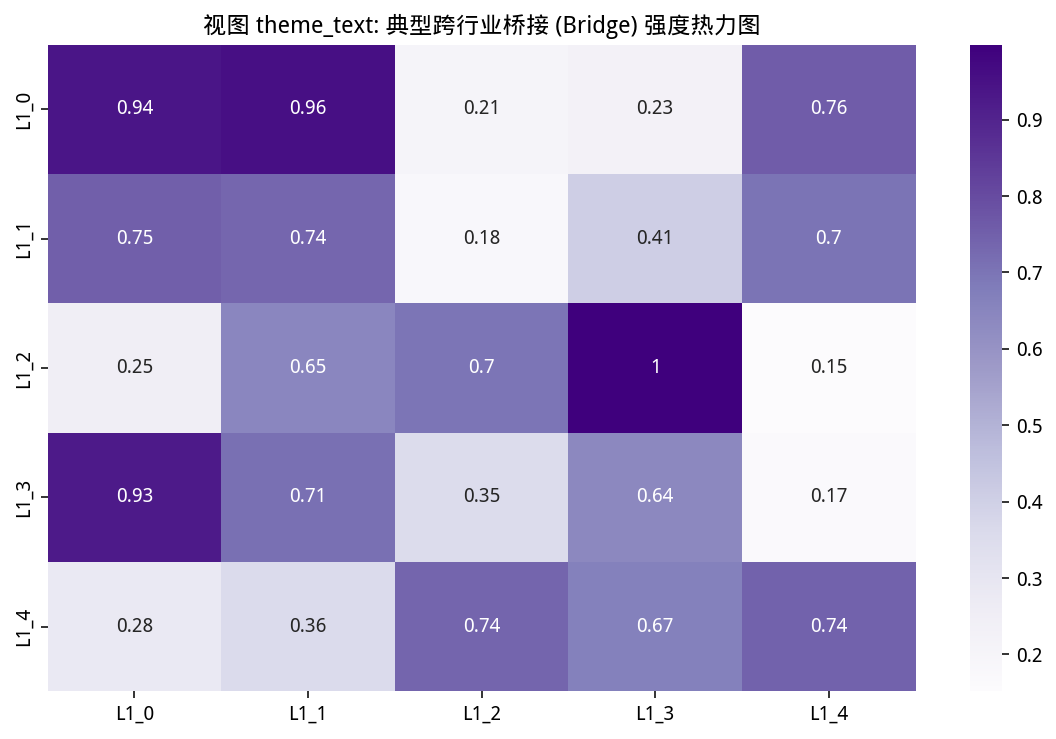

Source data for this figure (header and first rows):
L1_0, L1_1, L1_2, L1_3, L1_4
0.9419, 0.9567, 0.2079, 0.2262, 0.7581
0.7521, 0.7355, 0.1832, 0.4063, 0.7037
0.2541, 0.6472, 0.6988, 0.9981, 0.1516
0.9278, 0.7125, 0.3538, 0.6397, 0.1655
0.2838, 0.3587, 0.7381, 0.6657, 0.7445
